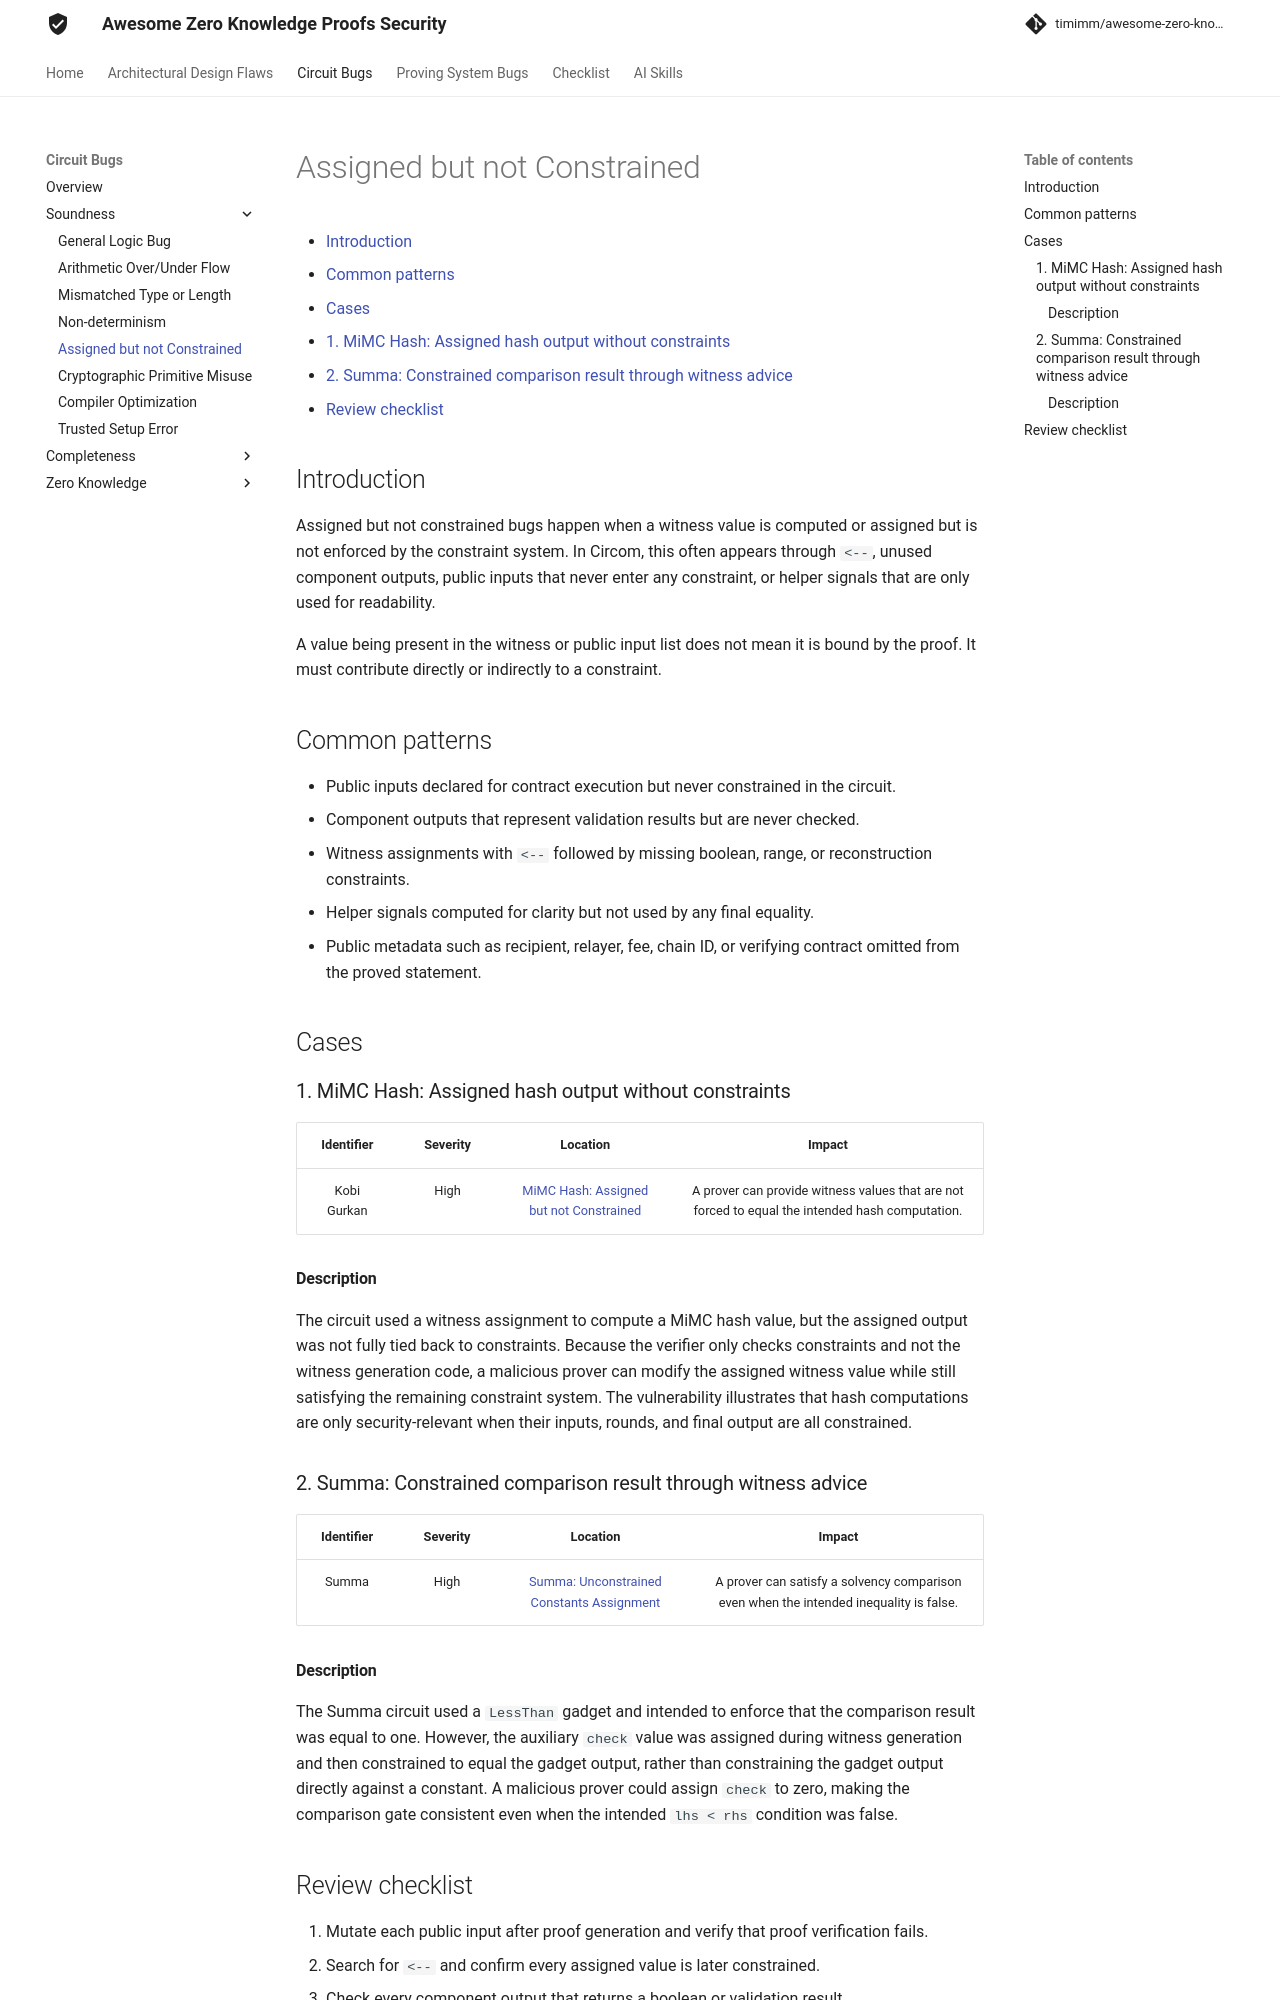

repository: timimm/awesome-zero-knowledge-proofs-security · page: Circuits Bugs/Soundness/Assigned but not constrained/index.html · generator: mkdocs

# Assigned but not Constrained

- [Introduction](#introduction)
- [Common patterns](#common-patterns)
- [Cases](#cases)
  - [1. MiMC Hash: Assigned hash output without constraints](#1-mimc-hash-assigned-hash-output-without-constraints)
  - [2. Summa: Constrained comparison result through witness advice](#2-summa-constrained-comparison-result-through-witness-advice)
- [Review checklist](#review-checklist)

## Introduction

Assigned but not constrained bugs happen when a witness value is computed or assigned but is not enforced by the constraint system. In Circom, this often appears through `<--`, unused component outputs, public inputs that never enter any constraint, or helper signals that are only used for readability.

A value being present in the witness or public input list does not mean it is bound by the proof. It must contribute directly or indirectly to a constraint.

## Common patterns

- Public inputs declared for contract execution but never constrained in the circuit.
- Component outputs that represent validation results but are never checked.
- Witness assignments with `<--` followed by missing boolean, range, or reconstruction constraints.
- Helper signals computed for clarity but not used by any final equality.
- Public metadata such as recipient, relayer, fee, chain ID, or verifying contract omitted from the proved statement.

## Cases

### 1. MiMC Hash: Assigned hash output without constraints

| Identifier | Severity | Location | Impact |
| :--------: | :------: | :------: | :----: |
| Kobi Gurkan | High | [MiMC Hash: Assigned but not Constrained](https://github.com/0xPARC/zk-bug-tracker#14-mimc-hash-assigned-but-not-constrained) | A prover can provide witness values that are not forced to equal the intended hash computation. |

#### Description

The circuit used a witness assignment to compute a MiMC hash value, but the assigned output was not fully tied back to constraints. Because the verifier only checks constraints and not the witness generation code, a malicious prover can modify the assigned witness value while still satisfying the remaining constraint system. The vulnerability illustrates that hash computations are only security-relevant when their inputs, rounds, and final output are all constrained.

### 2. Summa: Constrained comparison result through witness advice

| Identifier | Severity | Location | Impact |
| :--------: | :------: | :------: | :----: |
| Summa | High | [Summa: Unconstrained Constants Assignment](https://github.com/0xPARC/zk-bug-tracker#19-summa-unconstrained-constants-assignemnt) | A prover can satisfy a solvency comparison even when the intended inequality is false. |

#### Description

The Summa circuit used a `LessThan` gadget and intended to enforce that the comparison result was equal to one. However, the auxiliary `check` value was assigned during witness generation and then constrained to equal the gadget output, rather than constraining the gadget output directly against a constant. A malicious prover could assign `check` to zero, making the comparison gate consistent even when the intended `lhs < rhs` condition was false.
